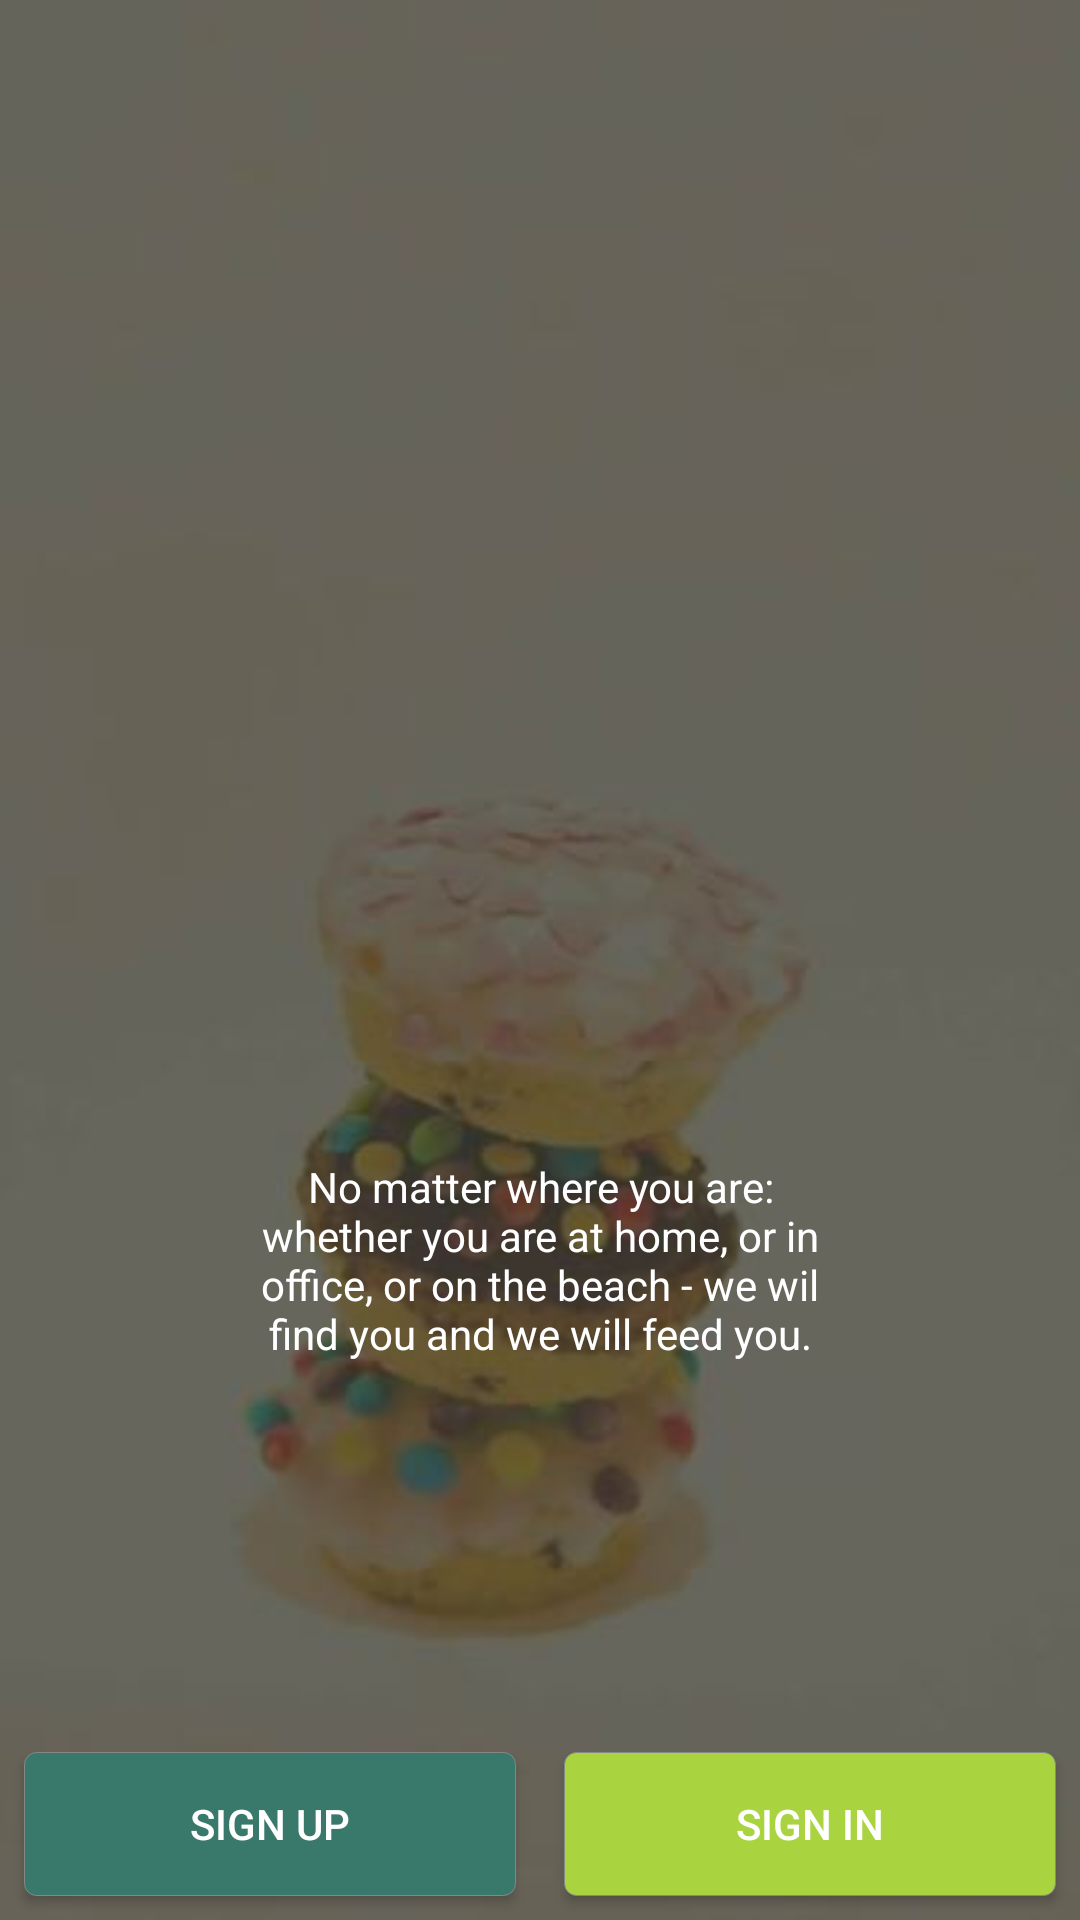

Android layout source for this screen:
<!-- AndroidManifest.xml: application theme AppTheme -->
<!-- res/layout/activity_main.xml -->
<?xml version="1.0" encoding="utf-8"?>
<RelativeLayout
        android:id="@+id/rl_main"
        tools:context=".MainActivity"
        xmlns:android="http://schemas.android.com/apk/res/android"
        android:layout_width="match_parent"
        android:layout_height="match_parent"
        xmlns:tools="http://schemas.android.com/tools"
        android:background="@drawable/backgr">


    <LinearLayout
            android:layout_width="wrap_content"
            android:layout_height="wrap_content"
            android:orientation="vertical"
            android:layout_centerInParent="true">

        <ImageView
                android:layout_width="200dp"
                android:layout_height="200dp"
                android:src="@drawable/logo_eat_it"/>

        <TextView
                android:gravity="center"
                android:layout_width="200dp"
                android:layout_height="wrap_content"
                android:id="@+id/txtSlogan"
                android:textColor="#ffffff"
                android:text="@string/slogan"/>

    </LinearLayout>

    <LinearLayout
            android:layout_width="match_parent"
            android:layout_height="wrap_content"
            android:weightSum="2"
            android:layout_alignParentBottom="true"
            android:orientation="horizontal">

        <Button
                android:id="@+id/btnSignUp"
                android:text="Sign Up"
                android:background="@drawable/btn_sign_up"
                android:textColor="@android:color/white"
                android:layout_width="0dp"
                android:layout_weight="1"
                android:layout_height="wrap_content"
                android:shadowColor="@android:color/black"
                android:shadowDy="5"
                android:layout_margin="8dp"/>

        <Button
                android:id="@+id/btnSignIn"
                android:text="Sign In"
                android:textColor="@android:color/white"
                android:layout_width="0dp"
                android:layout_weight="1"
                android:layout_height="wrap_content"
                android:background="@drawable/btn_sign_in"
                android:shadowColor="@android:color/black"
                android:shadowDy="5"
                android:layout_margin="8dp"/>

    </LinearLayout>

</RelativeLayout>
<!-- resources referenced by this layout -->
<resources>
  <!-- drawable backgr: jpg bitmap (drawable, 9276 bytes) -->
  <!-- drawable btn_sign_in (drawable) -->
  <?xml version="1.0" encoding="utf-8"?>
  <shape xmlns:android="http://schemas.android.com/apk/res/android"  >
      <corners
              android:radius="4dp"/>
  
      <solid
              android:color="@color/btnSignActive" />
  
      <stroke
              android:width="0.2dp"
              android:color="#878787"/>
  </shape>
  <!-- drawable btn_sign_up (drawable) -->
  <?xml version="1.0" encoding="utf-8"?>
  <shape xmlns:android="http://schemas.android.com/apk/res/android">
  
      <corners android:radius="4dp"/>
  
      <solid android:color="@color/btnSignUp" />
  
      <stroke
              android:width="0.2dp"
              android:color="#878787"/>
  </shape>
  <string name="slogan">No matter where you are:
          whether you are at home, or in office, or on the beach -
          we wil find you and we will feed you.
      </string>
  <style name="AppTheme" parent="Theme.AppCompat.Light.NoActionBar">
          
          <item name="colorPrimary">@color/colorPrimary</item>
          <item name="colorPrimaryDark">@color/colorPrimaryDark</item>
          <item name="colorAccent">@color/colorAccent</item>
          <item name="buttonStyle">@style/CustomButton</item>
      </style>
  <color name="btnSignActive">#A9d440</color>
  <color name="btnSignUp">#39796b</color>
  <color name="colorPrimary">#004d40</color>
  <color name="colorPrimaryDark">#00251a</color>
  <color name="colorAccent">#39796b</color>
  <style name="CustomButton" parent="Widget.AppCompat.Button">
          <item name="android:background">@drawable/custom_button</item>
          <item name="android:textColor">#FFF</item>
      </style>
  <!-- drawable custom_button (drawable) -->
  <?xml version="1.0" encoding="utf-8"?>
  <selector xmlns:android="http://schemas.android.com/apk/res/android">
      <item
          android:state_pressed="true"
          android:drawable="@drawable/button_pressed"/>
      <item
          android:state_enabled="false"
          android:drawable="@drawable/button_disabled"/>
      <item
          android:drawable="@drawable/button_deafult"/>
  </selector>
  <!-- drawable button_pressed (drawable) -->
  <?xml version="1.0" encoding="utf-8"?>
  <shape xmlns:android="http://schemas.android.com/apk/res/android"
      android:shape="rectangle">
  
      <solid
          android:color="#b6b7b5"/>
  
      <padding
          android:bottom="7dp"
          android:left="7dp"
          android:right="7dp"
          android:top="7dp"/>
  
      <stroke
          android:width="2dp"
          android:color="#FFF"/>
  
      <corners android:radius="15dp"/>
  
  </shape>
  <!-- drawable button_disabled (drawable) -->
  <?xml version="1.0" encoding="utf-8"?>
  <shape xmlns:android="http://schemas.android.com/apk/res/android"
      android:shape="rectangle">
  
      <gradient
          android:angle="90"
          android:startColor="#9dcf87"
          android:endColor="#6ca752"/>
  
      <padding
          android:bottom="7dp"
          android:left="7dp"
          android:right="7dp"
          android:top="7dp"/>
  
      <stroke
          android:width="2dp"
          android:color="#FFF"/>
  
      <corners android:radius="15dp"/>
  
  </shape>
</resources>
